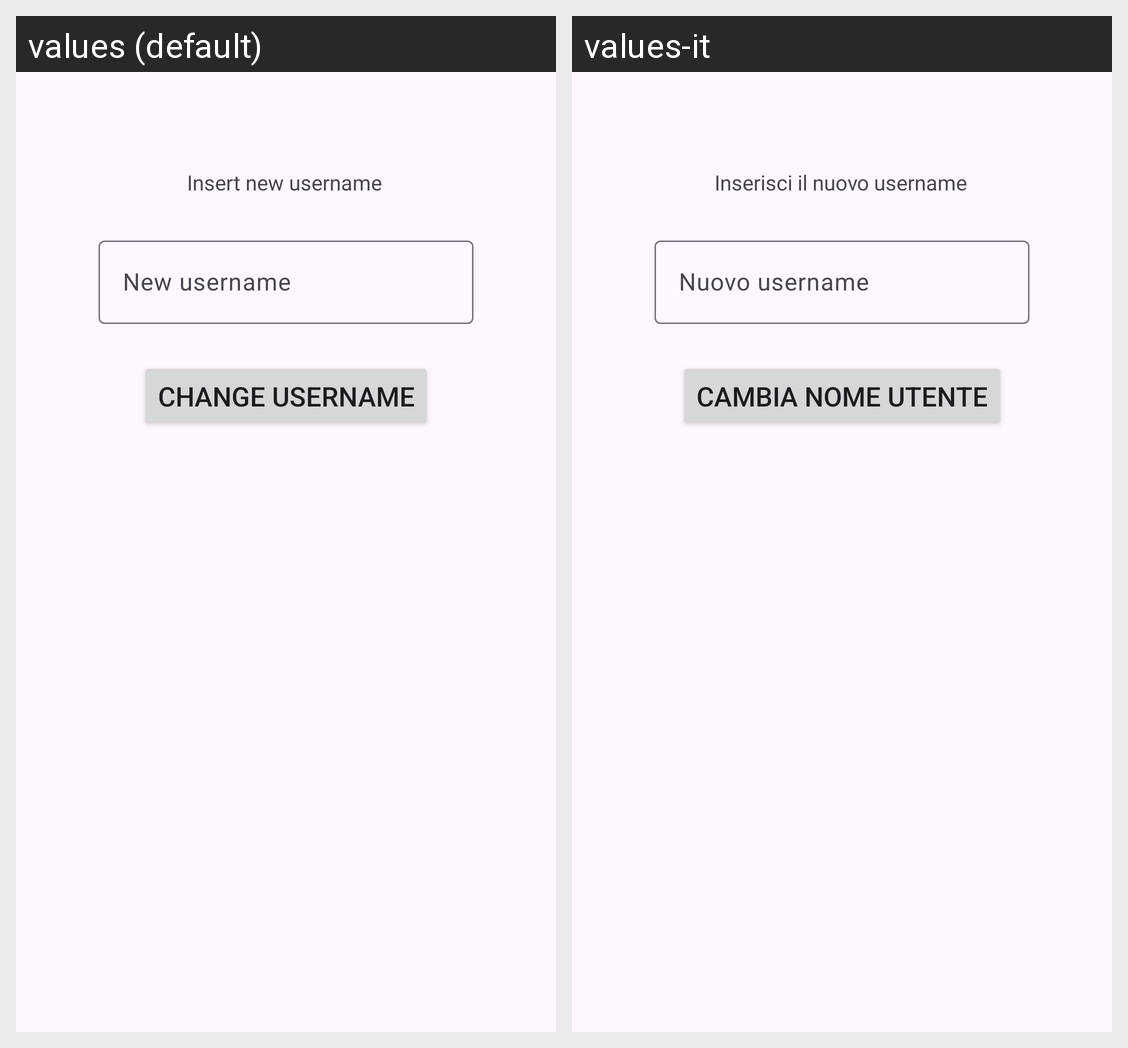

This grid shows one Android layout under two languages. Give, for every string resource on the screen, its name, the default text and each shown locale's text.
Android screen res/layout/fragment_change_username.xml rendered under 2 locales, left to right: values (default), values-it. Device: Nexus 5 (rendered at 1080×1920; each locale shown at half size, 540×960, under a caption strip naming it); theme Theme.MobileProject.
Strings drawn on this screen, with the default value and each locale's value (text and hints the layout hard-codes, and strings that could not be matched under every locale, appear in the picture but are not listed):

changeUsernameText
  values: Insert new username
  values-it: Inserisci il nuovo username

usernameText
  values: New username
  values-it: Nuovo username

changeUsername
  values: Change username
  values-it: Cambia nome utente
